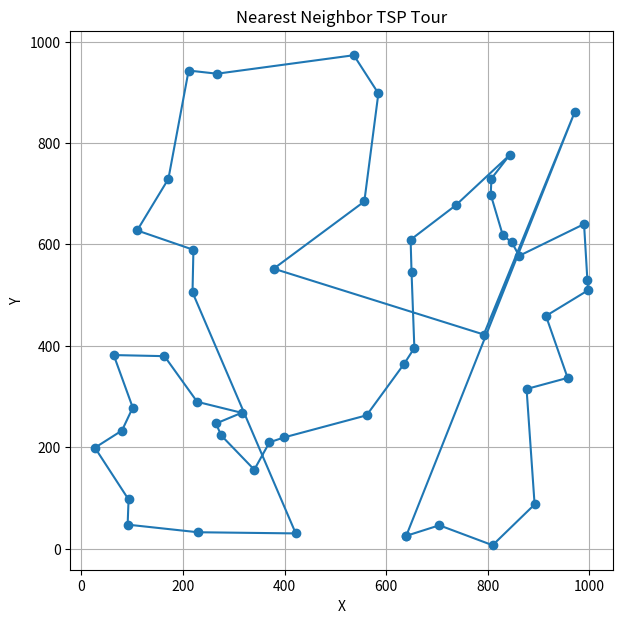

Python code for this plot:
import random
import math
import csv
import time
import matplotlib.pyplot as plt

NUM_CITIES = 50
SEED = 42
LOG_FILE = "tsp_nn_log.csv"

random.seed(SEED)

def generate_cities(n):
    return [(random.uniform(0,1000), random.uniform(0,1000)) for _ in range(n)]

def distance(a,b):
    return math.hypot(a[0]-b[0], a[1]-b[1])

cities = generate_cities(NUM_CITIES)

visited = [0]
unvisited = set(range(1,NUM_CITIES))


with open(LOG_FILE,"w",newline="") as f:
    csv.writer(f).writerow(["Step","Current Distance","Step Time (s)","Cumulative Time (s)"])

total_dist = 0
start_time = time.time()

while unvisited:
    step_start = time.time()

    last = visited[-1]
    next_city = min(unvisited, key=lambda c: distance(cities[last],cities[c]))
    step_dist = distance(cities[last], cities[next_city])

    total_dist += step_dist
    visited.append(next_city)
    unvisited.remove(next_city)

    step_time = time.time() - step_start
    cumulative_time = time.time() - start_time

    with open(LOG_FILE,"a",newline="") as f:
        csv.writer(f).writerow([len(visited)-1, total_dist, step_time, cumulative_time])

total_dist += distance(cities[visited[-1]], cities[visited[0]])

final_time = time.time() - start_time
print("NN Distance:", total_dist)
print("Total runtime:", final_time, "seconds")


xs = [cities[i][0] for i in visited] + [cities[visited[0]][0]]
ys = [cities[i][1] for i in visited] + [cities[visited[0]][1]]

plt.figure(figsize=(7,7))
plt.plot(xs,ys,marker='o')
plt.title("Nearest Neighbor TSP Tour")
plt.xlabel("X")
plt.ylabel("Y")
plt.grid()
plt.show()
